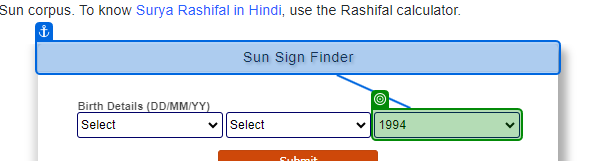
Task: Assignment on Selectors and Object repository
Workflow: Question1

Step 1: get-attribute of the drop-down 'year' in window 'Sun Sign Calculator | Western Zodiac Sign Calculator' (chrome.exe)

Step 2: get-attribute of the drop-down 'month' in window 'Sun Sign Calculator | Western Zodiac Sign Calculator' (chrome.exe) (no picture)

Step 3: get-attribute of the drop-down 'day' in window 'Sun Sign Calculator | Western Zodiac Sign Calculator' (chrome.exe) (no picture)

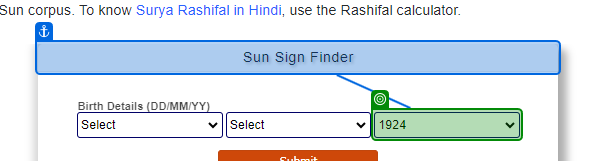
Step 4: select [EnteredYear] in the drop-down 'year' in window 'Sun Sign Calculator | Western Zodiac Sign Calculator' (chrome.exe)

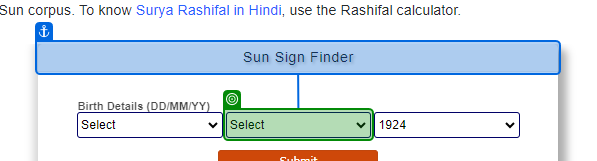
Step 5: select [EnteredMonth] in the drop-down 'month' in window 'Sun Sign Calculator | Western Zodiac Sign Calculator' (chrome.exe)

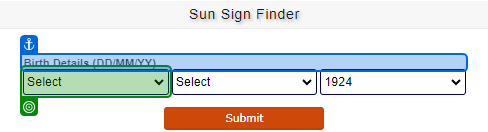
Step 6: select [EnteredDay] in the drop-down 'day' in window 'Sun Sign Calculator | Western Zodiac Sign Calculator' (chrome.exe)

Step 7: click on the text box 'sub' in window 'Sun Sign Calculator | Western Zodiac Sign Calculator' (chrome.exe) (no picture)

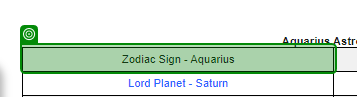
Step 8: get-attribute of the table cell in window 'Aquarius Horoscope Sign | Traits & Personality Predictions' (chrome.exe)
